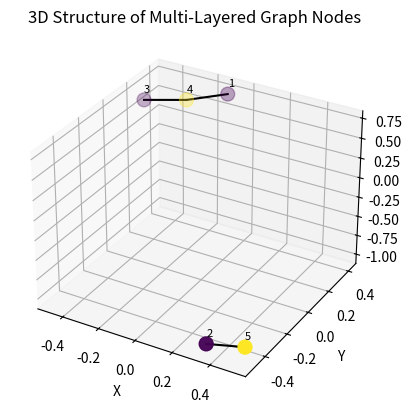

Recreate this plot in Python.
import matplotlib.pyplot as plt
from mpl_toolkits.mplot3d import Axes3D
import networkx as nx

# Create a sample multi-layered graph
G = nx.Graph()

# Nodes in layer 1
G.add_nodes_from([(1, {'layer': 1}), (2, {'layer': 1}), (3, {'layer': 1})])

# Nodes in layer 2
G.add_nodes_from([(4, {'layer': 2}), (5, {'layer': 2})])

# Edges between layers
G.add_edges_from([(1, 4), (2, 5), (3, 4)])

# Get node positions
pos = nx.spring_layout(G, seed=42, dim=3)  # Set dim=3 to get 3D positions

# Create 3D plot
fig = plt.figure()
ax = fig.add_subplot(111, projection='3d')

# Extract x, y, and z coordinates for each node
x = [pos[node][0] for node in G.nodes()]
y = [pos[node][1] for node in G.nodes()]
z = [pos[node][2] for node in G.nodes()]

# Plot nodes
ax.scatter(x, y, z, c=[G.nodes[node]['layer'] for node in G.nodes()], marker='o', s=100)

# Plot edges
for edge in G.edges():
    ax.plot([pos[edge[0]][0], pos[edge[1]][0]],
            [pos[edge[0]][1], pos[edge[1]][1]],
            [pos[edge[0]][2], pos[edge[1]][2]], color='black')

# Label nodes
for node in G.nodes():
    ax.text(pos[node][0], pos[node][1], pos[node][2] + 0.1, str(node), color='black', fontsize=8)

# Set axis labels
ax.set_xlabel('X')
ax.set_ylabel('Y')
ax.set_zlabel('Z')

plt.title('3D Structure of Multi-Layered Graph Nodes')
plt.show()
